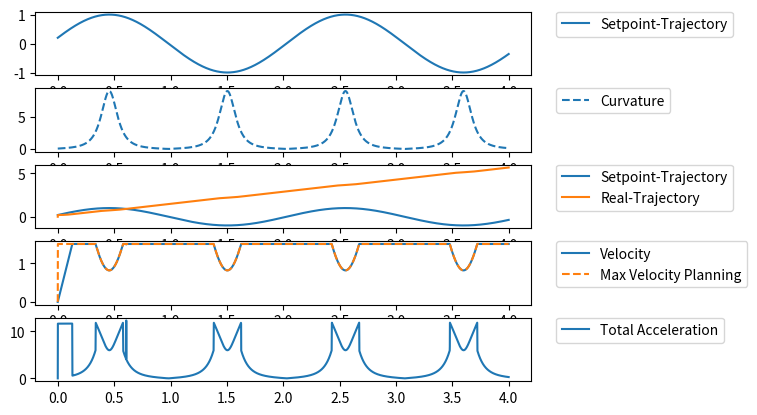

Write the Python code that produced this figure. (Note: this script raises an exception after producing the figure.)
import numpy as np
import matplotlib.pyplot as plt
from math import sin, cos, tan, sqrt, asin, acos

OM = 3
A = 1
theta_0 = 0.2
dt = 0.001

class TrapezoidalMotion_mod():
    def __init__(self, max_velocity, max_acceleration_tangential, max_acceleration_normal, initial_pos=0, initial_vel=0, initial_curvature=0, dt=0.001):
        self.MAX_ACCELERATION_TANGENTIAL = max_acceleration_tangential
        self.MAX_ACCELERATION_NORMAL = max_acceleration_normal
        self.MAX_ACCELERATION = sqrt(self.MAX_ACCELERATION_NORMAL**2 + self.MAX_ACCELERATION_TANGENTIAL**2)
        self.MAX_VELOCITY = max_velocity

        self.MAX_VELOCITY_var = max_velocity
        
        self.old_pos = initial_pos
        self.old_pos_ref = initial_pos
        self.old_vel = initial_vel
        self.pos = initial_pos
        self.vel = initial_vel
        self.acc = 0

        self.total_displacement = self.old_pos_ref - self.old_pos

        self.t_a = 0
        self.T = 0
        self.t_f = 0
        self.t_i = 0
        self.delta_time = dt
        self.current_time = 0

        self.curvature = self._calc_curvature()


    def _calc_limited_vel(self):
        velocity = sqrt(self.MAX_ACCELERATION_NORMAL/self._calc_curvature())
        return velocity

    def _calc_max_vel(self):
        # print(self._calc_limited_vel(), self.MAX_VELOCITY)
        return min(self.MAX_VELOCITY, self._calc_limited_vel())


    def _calc_curvature(self):
        x = self.current_time
        dot_f = A*cos(OM*x+theta_0)*OM
        ddot_f = -A*sin(OM*x+theta_0)*OM*OM
        k = abs(ddot_f/(pow((1+dot_f*dot_f),(3/2))))
        return k

    def _calc_normal_acceleration(self):
        return self.vel**2*self._calc_curvature()

    def _calc_tangential_acceleration(self):
        return (self.vel-self.old_vel)/self.delta_time

    def update(self, pos_ref, time):
        self.current_time = time
        self.old_vel = self.vel
        if(self.old_pos_ref != pos_ref):
            self.old_pos = self.pos
            self.old_pos_ref = pos_ref
            self.t_i = time

            self.MAX_VELOCITY_var = self._calc_max_vel()
            self.t_a = (self.MAX_VELOCITY_var - abs(self.vel))/self.MAX_ACCELERATION
            self.t_d = (self.vel)/self.MAX_ACCELERATION
            self.total_displacement = abs(pos_ref - self.pos)
            # self.T = t_a + t_d
            self.T = (self.total_displacement*self.MAX_ACCELERATION+self.MAX_VELOCITY_var**2)/(self.MAX_ACCELERATION*self.MAX_VELOCITY_var)
            self.t_f = self.T + time

        self.calculateTrapezoidalProfile()


    def calculateTrapezoidalProfile(self):
        # if(self.t_i <= self.current_time and self.current_time <= self.t_i+self.t_a):
        if(self.delta_time <= self.t_a):
            # print("+ Acc")
            self.pos = self.pos + self.vel*self.delta_time
            # self.pos = self.old_pos + 1/2*self.MAX_ACCELERATION*((self.current_time - self.t_i)**2)
            self.vel = self.vel + self.MAX_ACCELERATION*self.delta_time
            # print(self.vel)
            self.acc = self.MAX_ACCELERATION

        # elif(self.t_i + self.t_a < self.current_time and self.current_time <= self.t_f - self.t_a):
        elif(self.delta_time > self.t_a and self.delta_time < self.T - self.t_a - self.t_d):
            # print("0 Acc")
            self.pos = self.pos + self.vel*self.delta_time
            # self.pos = self.old_pos + self.MAX_ACCELERATION*((self.current_time-self.t_i-(self.t_a/2))**2)
            self.vel = self.MAX_VELOCITY_var
            self.acc = 0
            
        # elif(self.t_f - self.t_a < self.current_time and self.current_time <= self.t_f):
        elif(self.delta_time >= self.T - self.t_a - self.t_d and self.delta_time <= self.t_d):
            # print("- Acc")
            self.pos = self.pos + self.vel*self.delta_time
            # self.pos = self.old_pos_ref - (0.5*self.MAX_ACCELERATION*((self.t_f-self.current_time-self.t_i)**2))
            self.vel = self.vel - self.MAX_ACCELERATION*self.delta_time
            self.acc = -self.MAX_ACCELERATION

def plotter(plot_data):
    # plt.subplot()
    # Add the units to the axis

    fig = plt.figure()
    ax = plt.subplot(511)
    ax.plot(plot_data["pos_x_setpoint"], plot_data["pos_y_setpoint"], label="Setpoint-Trajectory")
    ax.legend(bbox_to_anchor=(1.05, 1), loc='upper left',borderaxespad=0.)
    # ax.set_title("Position",fontsize=12)
    # ax.set_xlabel("x(m)",fontsize=7)
    # ax.set_ylabel('y(m)', fontsize=7)


    ax = plt.subplot(512)
    ax.plot(plot_data["time"], plot_data["curvature"], "--", label="Curvature")
    ax.legend(bbox_to_anchor=(1.05, 1), loc='upper left',borderaxespad=0.)
    # ax.set_title("Curvature vs. Time",fontsize=12)
    # ax.set_xlabel("t(s)",fontsize=7)
    # ax.set_ylabel('k', fontsize=7)
    
    ax = plt.subplot(513)
    ax.plot(plot_data["pos_x_setpoint"], plot_data["pos_y_setpoint"], label="Setpoint-Trajectory")
    ax.plot(plot_data["time"], plot_data["pos_y_real"], label="Real-Trajectory")
    ax.legend(bbox_to_anchor=(1.05, 1), loc='upper left',borderaxespad=0.)
    # ax.set_title("Position",fontsize=12)
    # ax.set_xlabel("x(m)",fontsize=7)
    # ax.set_ylabel('y(m)', fontsize=7) 

    ax = plt.subplot(514)
    ax.plot(plot_data["time"], plot_data["velocity"], label="Velocity")
    ax.plot(plot_data["time"], plot_data["max_velocity"], "--", label="Max Velocity Planning")
    ax.legend(bbox_to_anchor=(1.05, 1), loc='upper left',borderaxespad=0.)
    # ax.set_title("Velocity vs Time",fontsize=12)
    # ax.set_xlabel("t(s)",fontsize=7)
    # ax.set_ylabel('v(m/s)', fontsize=7)   

    ax = plt.subplot(515)
    ax.plot(plot_data["time"], plot_data["acceleration"], label="Total Acceleration")
    # ax.plot(plot_data["time"], plot_data["acceleration_tangential"], "--", label="Tangential Acceleration")
    # ax.plot(plot_data["time"], plot_data["acceleration_normal"], "--", label="Normal Acceleration")
    ax.legend(bbox_to_anchor=(1.05, 1), loc='upper left',borderaxespad=0.)
    # ax.set_title("Acceleration vs Time",fontsize=12)
    # ax.set_xlabel("t(s)",fontsize=7)
    # ax.set_ylabel('a\n(m/s^2)', fontsize=7)

    # Add the units to the axis
    fig.canvas.set_window_title('Plotting')
    plt.tight_layout()
    fig.tight_layout()

    plt.show()

def motion_equation(t):
    x = t
    y = A*sin(OM*x+theta_0)
    return x,y

def main(time):
    total_steps = int(time/dt)

    MAX_VELOCITY = 1.5
    MAX_ACCELERATION_TANGENTIAL = 10
    MAX_ACCELERATION_NORMAL = 6
    MAX_ACCELERATION = sqrt(MAX_ACCELERATION_TANGENTIAL**2 + MAX_ACCELERATION_NORMAL**2)
    
    traj_planner = TrapezoidalMotion_mod(max_velocity=MAX_VELOCITY, max_acceleration_normal=MAX_ACCELERATION_NORMAL, max_acceleration_tangential=MAX_ACCELERATION_TANGENTIAL, initial_pos=motion_equation(0)[1], initial_vel=0, dt=dt)


    plot_data = {"time": [0],
                 "pos_x_setpoint": [0], "pos_y_setpoint": [motion_equation(0)[1]], "curvature": [traj_planner._calc_curvature()],
                 "pos_y_real": [0],
                 "velocity": [0], "velocity_x": [0], "velocity_y": [0], "max_velocity": [0],
                 "acceleration": [0], "acceleration_tangential": [0], "acceleration_normal": [0]}

    for s in range(1, total_steps):
        pos = motion_equation(s*dt)
        traj_planner.update(pos[1], s*dt)
        curvature = traj_planner._calc_curvature()

        plot_data["pos_x_setpoint"].append(pos[0])
        plot_data["pos_y_setpoint"].append(pos[1])
        plot_data["max_velocity"].append(traj_planner.MAX_VELOCITY_var)
        plot_data["pos_y_real"].append(traj_planner.pos)
        plot_data["velocity"].append(traj_planner.vel)
        plot_data["acceleration"].append(sqrt(traj_planner._calc_normal_acceleration()**2 + traj_planner._calc_tangential_acceleration()**2))
        plot_data["acceleration_tangential"].append(traj_planner._calc_tangential_acceleration())
        plot_data["acceleration_normal"].append(traj_planner._calc_normal_acceleration())
        
        plot_data["curvature"].append(curvature) 
        plot_data["time"].append(s*dt)

    plotter(plot_data)


if __name__ == "__main__":
    main(4)
